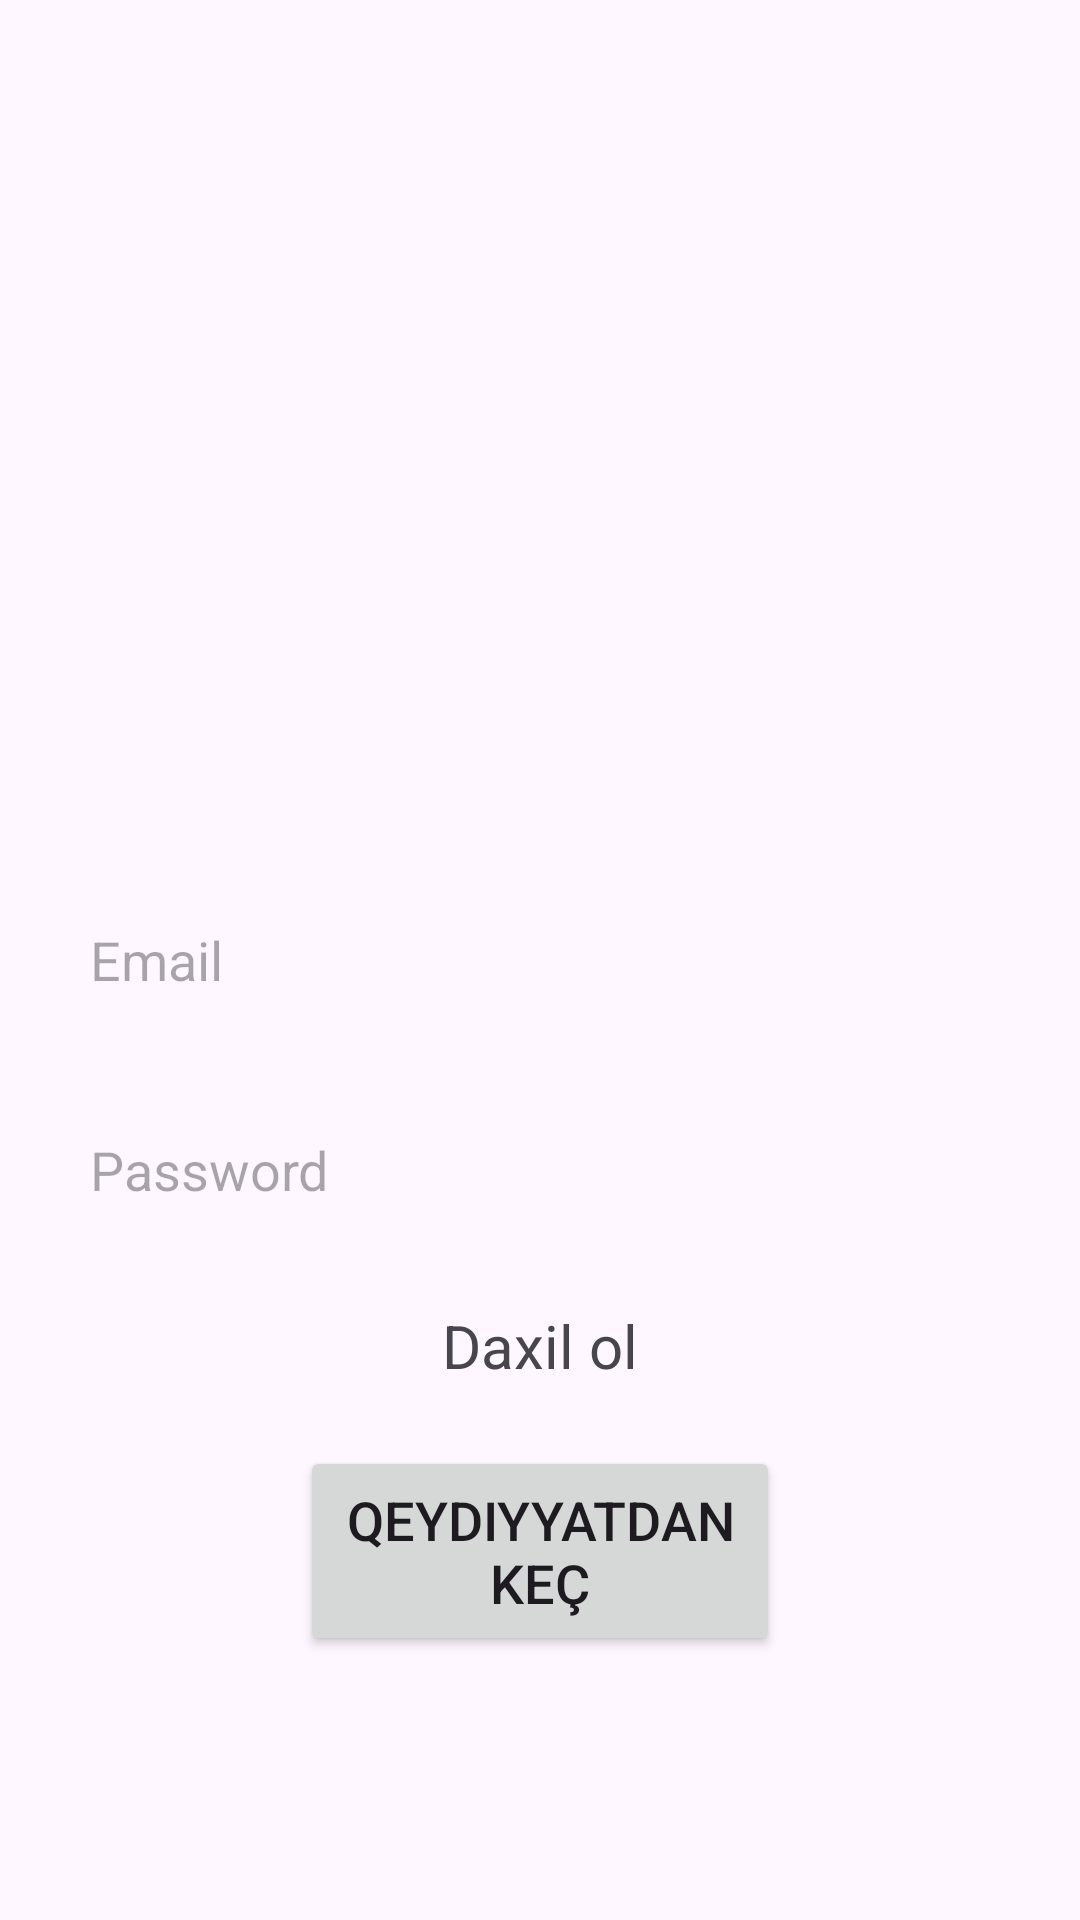

Produce the Android XML layout that renders to this screen, including the resource entries it uses.
<!-- AndroidManifest.xml: application theme Theme.CoderaApp -->
<!-- res/layout/fragment_sign_up.xml -->
<?xml version="1.0" encoding="utf-8"?>
<androidx.constraintlayout.widget.ConstraintLayout xmlns:android="http://schemas.android.com/apk/res/android"
    xmlns:tools="http://schemas.android.com/tools"
    android:layout_width="match_parent"
    android:layout_height="match_parent"
    xmlns:app="http://schemas.android.com/apk/res-auto"
    tools:context=".presentation.ui.signup.SignUpFragment">

 <EditText
     android:layout_width="match_parent"
     android:id="@+id/useremail"
     android:layout_marginLeft="20dp"
     android:layout_marginRight="20dp"
     android:layout_gravity="center_vertical"
     android:background="@drawable/editback"
     app:layout_constraintLeft_toLeftOf="parent"
     app:layout_constraintRight_toRightOf="parent"
     app:layout_constraintTop_toTopOf="parent"
     android:paddingLeft="10dp"
     app:layout_constraintBottom_toBottomOf="parent"
     android:hint="Email"
     android:layout_height="50dp"/>
 <EditText
     android:layout_width="match_parent"
     android:id="@+id/userpassword"
     android:layout_marginLeft="20dp"
     android:layout_marginRight="20dp"
     android:layout_gravity="center"
     android:background="@drawable/editback"
     android:hint="Password"
     android:paddingLeft="10dp"
     android:layout_marginTop="20dp"
     app:layout_constraintLeft_toLeftOf="parent"
     app:layout_constraintRight_toRightOf="parent"
     app:layout_constraintTop_toBottomOf="@id/useremail"
     android:layout_height="50dp"/>

 <TextView
     android:layout_width="wrap_content"
     android:id="@+id/logintextview"
     app:layout_constraintTop_toBottomOf="@id/userpassword"
     app:layout_constraintLeft_toLeftOf="parent"
     app:layout_constraintRight_toRightOf="parent"
     android:layout_marginTop="20dp"
     android:text="Daxil ol"
     android:textSize="20sp"
     android:layout_height="wrap_content"/>

 <Button
     android:layout_width="160dp"
     android:id="@+id/submitbutton"
     android:layout_height="70dp"
     android:layout_marginTop="20dp"
     android:text="Qeydiyyatdan keç"
     app:cornerRadius="10dp"
     app:layout_constraintLeft_toLeftOf="parent"
     app:layout_constraintRight_toRightOf="parent"
     android:textSize="18sp"
     app:layout_constraintTop_toBottomOf="@id/logintextview" />

</androidx.constraintlayout.widget.ConstraintLayout>
<!-- resources referenced by this layout -->
<resources>
  <style name="Theme.CoderaApp" parent="Base.Theme.CoderaApp" />
  <style name="Base.Theme.CoderaApp" parent="Theme.Material3.DayNight.NoActionBar">
          
          
      </style>
</resources>
